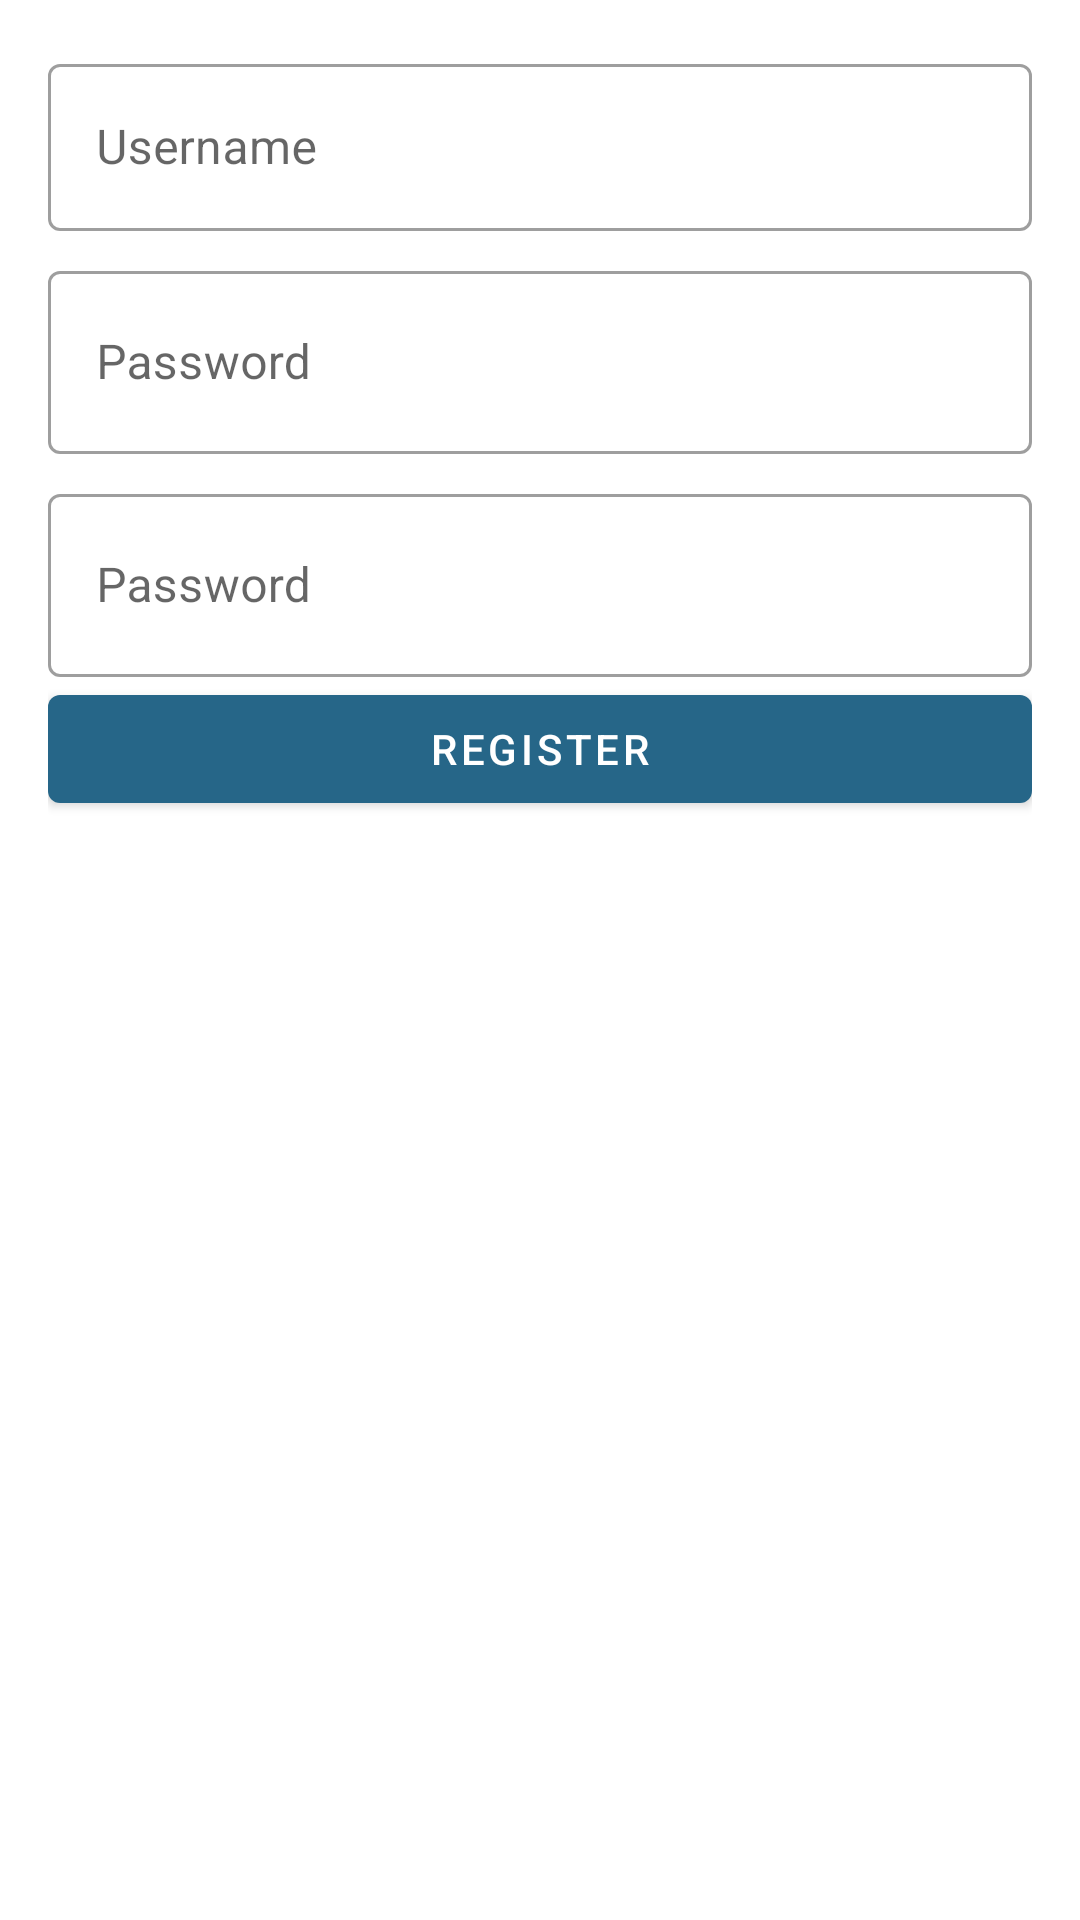

This screen was rendered from an Android layout file. Write that file and the resources it references.
<!-- AndroidManifest.xml: application theme Theme.LayoutProject -->
<!-- res/layout/activity_register_page.xml -->
<?xml version="1.0" encoding="utf-8"?>
<androidx.constraintlayout.widget.ConstraintLayout xmlns:android="http://schemas.android.com/apk/res/android"
    xmlns:app="http://schemas.android.com/apk/res-auto"
    xmlns:tools="http://schemas.android.com/tools"
    android:layout_width="match_parent"
    android:layout_height="match_parent"
    android:padding="@dimen/space_16"
    tools:context=".registerPage">

    <com.google.android.material.textfield.TextInputLayout

        android:id="@+id/textInputUserName1"
        style="@style/Widget.MaterialComponents.TextInputLayout.OutlinedBox"
        android:layout_width="0dp"
        android:layout_height="wrap_content"
        android:layout_marginBottom="8dp"
        android:hint="@string/username"
        app:layout_constraintTop_toTopOf="parent"
        app:layout_constraintEnd_toEndOf="parent"
        app:layout_constraintStart_toStartOf="parent"

        >

        <com.google.android.material.textfield.TextInputEditText
            android:id="@+id/textInputEditTextUsername"
            android:layout_width="match_parent"
            android:layout_height="match_parent"
            android:inputType="textEmailAddress" />

    </com.google.android.material.textfield.TextInputLayout>

    <com.google.android.material.textfield.TextInputLayout
        android:id="@+id/textInputPassword1"
        style="@style/Widget.MaterialComponents.TextInputLayout.OutlinedBox"
        android:layout_width="0dp"
        android:layout_height="wrap_content"
        android:layout_marginTop="@dimen/space_8"
        android:hint="@string/Password"
        app:layout_constraintEnd_toEndOf="parent"
        app:layout_constraintStart_toStartOf="parent"
        app:layout_constraintTop_toBottomOf="@id/textInputUserName1"
        >

        <com.google.android.material.textfield.TextInputEditText
            android:id="@+id/textInputEditTextPassword"
            android:layout_width="match_parent"
            android:layout_height="61dp"
            android:inputType="text" />

    </com.google.android.material.textfield.TextInputLayout>


    <com.google.android.material.textfield.TextInputLayout
        android:id="@+id/textInputPassword2"
        style="@style/Widget.MaterialComponents.TextInputLayout.OutlinedBox"
        android:layout_width="0dp"
        android:layout_height="wrap_content"
        android:layout_marginTop="@dimen/space_8"
        android:layout_marginBottom="521dp"
        android:hint="@string/Password"
        app:layout_constraintEnd_toEndOf="parent"
        app:layout_constraintStart_toStartOf="parent"
        app:layout_constraintTop_toBottomOf="@id/textInputPassword1">

        <com.google.android.material.textfield.TextInputEditText
            android:id="@+id/textInputEditTextPassword2"
            android:layout_width="match_parent"
            android:layout_height="61dp"
            android:inputType="text" />

    </com.google.android.material.textfield.TextInputLayout>

    <com.google.android.material.button.MaterialButton
        android:id="@+id/buttonNew"
        android:layout_width="0dp"
        android:layout_height="wrap_content"
        android:text="@string/Register"
        app:backgroundTint="#266688"
        app:layout_constraintStart_toStartOf="parent"
        app:layout_constraintEnd_toEndOf="parent"
        app:layout_constraintTop_toBottomOf="@id/textInputPassword2"
        />



</androidx.constraintlayout.widget.ConstraintLayout>
<!-- resources referenced by this layout -->
<resources>
  <dimen name="space_16">16dp</dimen>
  <dimen name="space_8">8dp</dimen>
  <string name="Password">Password</string>
  <string name="Register">Register</string>
  <string name="username">Username</string>
  <style name="Theme.LayoutProject" parent="Theme.MaterialComponents.DayNight.NoActionBar">
          
          <item name="colorPrimary">@color/purple_500</item>
          <item name="colorPrimaryVariant">@color/purple_700</item>
          <item name="colorOnPrimary">@color/white</item>
          
          <item name="colorSecondary">@color/teal_200</item>
          <item name="colorSecondaryVariant">@color/teal_700</item>
          <item name="colorOnSecondary">@color/black</item>
          
          <item name="android:statusBarColor" tools:targetApi="l">?attr/colorPrimaryVariant</item>
          
      </style>
  <!-- not gathered from this repository: default colours our renderer supplied (Android Studio template values) -->
  <color name="purple_500">#FF6200EE</color>
  <color name="purple_700">#FF3700B3</color>
  <color name="teal_200">#FF03DAC5</color>
  <color name="teal_700">#FF018786</color>
  <color name="black">#FF000000</color>
  <color name="white">#FFFFFFFF</color>
</resources>
